Run: headless pygame with SDL's dummy video driver; simulated clock (each Clock.tick advances the game by its frame time, no real sleeping); random seed 0; keys injected as events and as key.get_pressed() state; no mouse input.
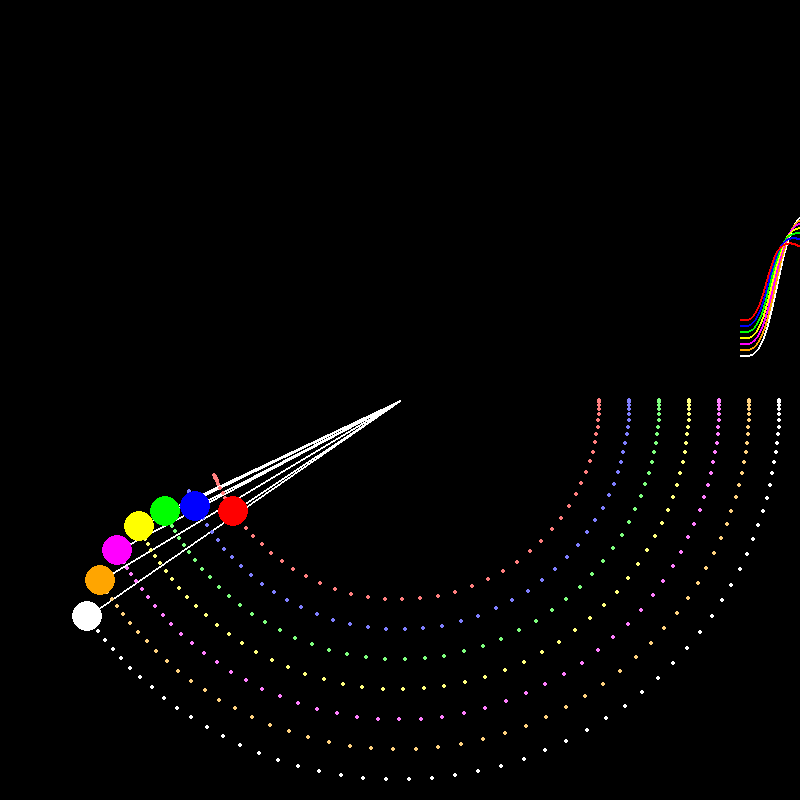
Frame 1 of 4 · flips 1–60 · no input
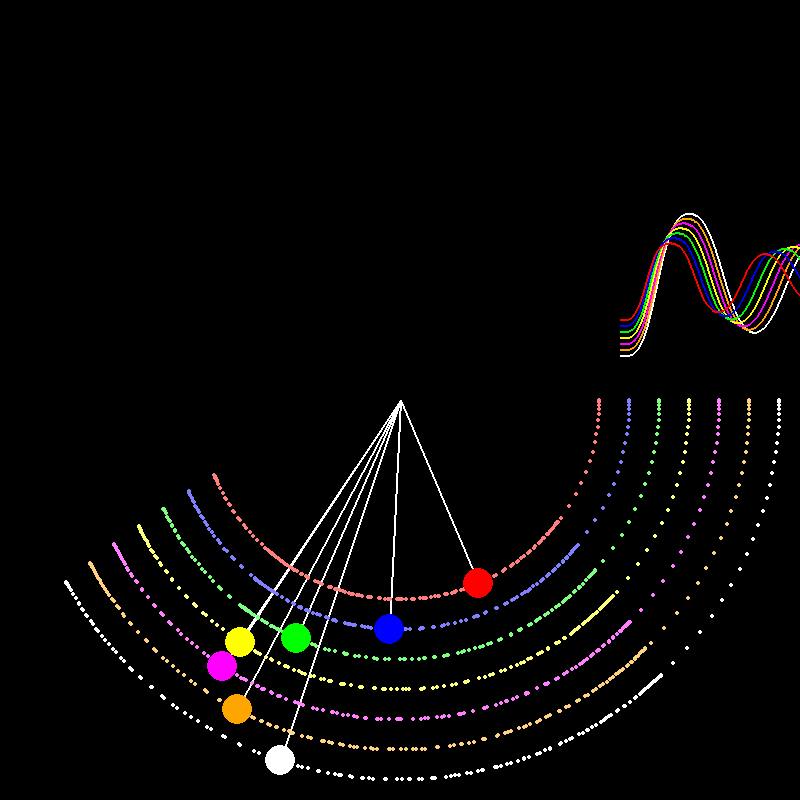
Frame 2 of 4 · flips 61–180 · tapped SPACE, RETURN · held RIGHT (→), D
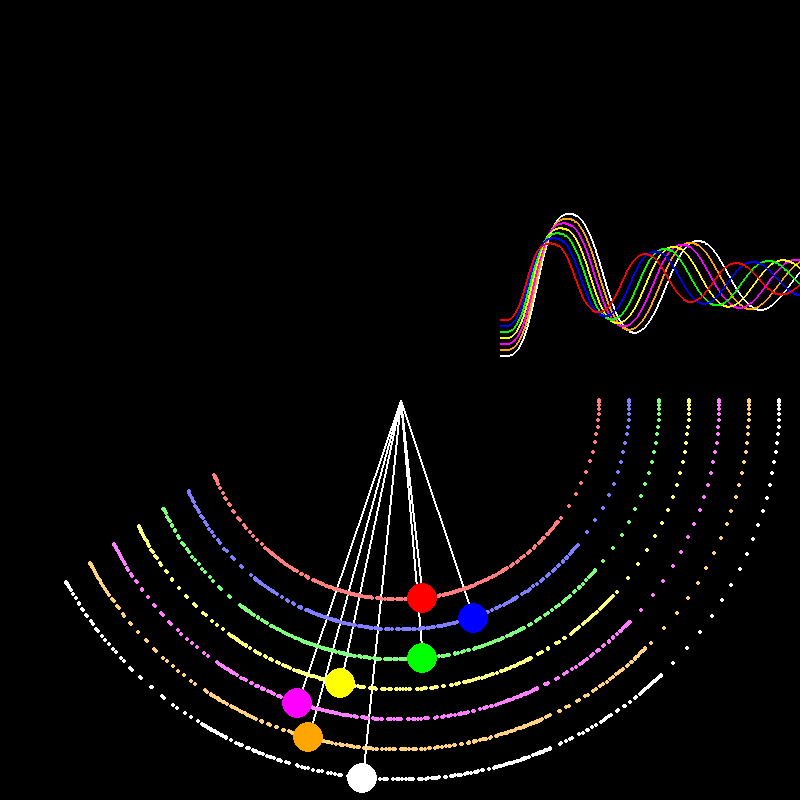
Frame 3 of 4 · flips 181–300 · held DOWN (↓), S
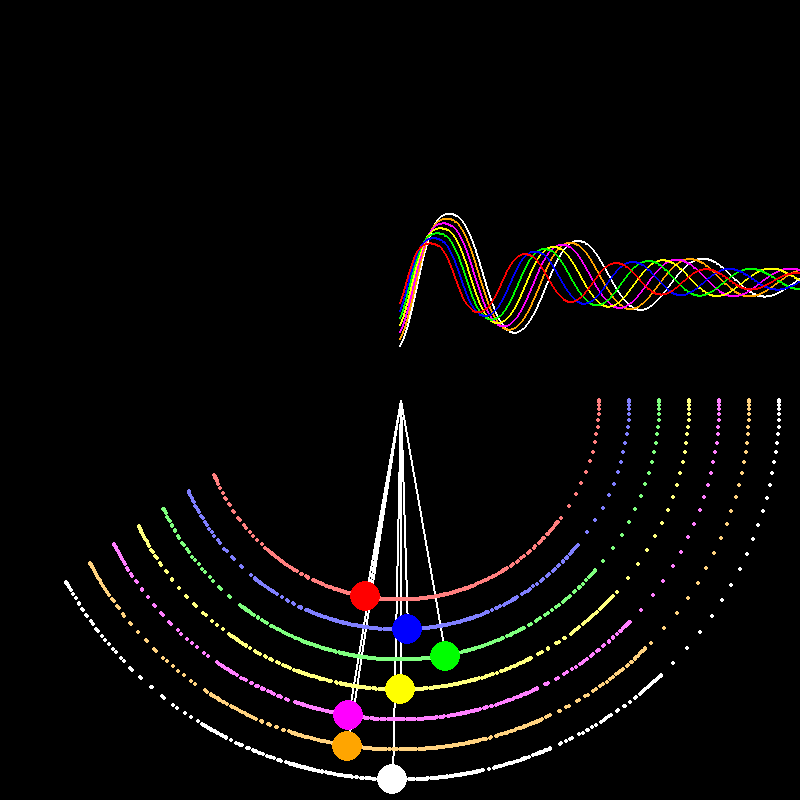
Frame 4 of 4 · flips 301–420 · held LEFT (←), A, UP (↑), W

The pygame program that drew these frames:

import math
import pygame

# Colors
white  = (255, 255, 255)
black  = (0, 0, 0)
gray   = (128, 128, 128)

blue   = (0, 0, 255)
red   = (255, 0, 0)
green   = (0, 255, 0)
yellow   = (255, 255, 0)
purple   = (255, 0, 255)
orange = (255, 165, 0)


class Pendulum:
    def __init__(self, pivot_x=0, pivot_y=0, m=1, l=300, 
                 a = math.pi/2, g=1, color=blue):
        self.pivot  = (pivot_x, pivot_y)
        self.m      = m
        self.l      = l
        self.a      = a
        self.g      = g
        self.color  = color
        self.color_traj  = self.mix_with_white()

        self.x      = 0
        self.y      = 0
        self.av     = 0

        self.trajectory = []  # Stores (x, y) positions of pendulum
        self.wave_x     = []  # Stores x-coordinates for sine wave

    def update(self):
        """ Update the pendulum's motion using physics equations """
        acc = (-self.g / self.l) * math.sin(self.a)  # Angular acceleration
        self.av += acc  # Angular velocity
        self.av *= 0.99  # Damping (simulates air resistance)

        self.a += self.av  # Angular position
        self.x = self.pivot[0] + self.l * math.sin(self.a)  # Update x
        self.y = self.pivot[1] + self.l * math.cos(self.a)  # Update y

        # Store x-coordinates for the sine wave trajectory
        if len(self.wave_x) > 400:  # Limit length of wave
            self.wave_x.pop(0)
        self.wave_x.append(self.x)

    def draw(self, surface):
        """ Draw pendulum (rod + mass) """
        pygame.draw.line(surface, white, self.pivot, (self.x, self.y), 2) # rod
        pygame.draw.circle(surface, self.color, (int(self.x), int(self.y)), 15) # mass

    def plot_trajectory(self, surface):
        """ Plot the previous positions of the pendulum """
        if len(self.trajectory) > 500:
            self.trajectory.pop(0)
        self.trajectory.append((self.x, self.y))

        for point in self.trajectory:
            pygame.draw.circle(surface, self.color_traj, (int(point[0]), int(point[1])), 2)

    def plot_sine_wave(self, surface, width, height, shift=0):
        """ Draw the sine wave at the bottom of the screen """
        if len(self.wave_x) > 1:
            amplif = 2
            for i in range(1, len(self.wave_x)):
                pygame.draw.line(surface, self.color, 
                                 (width - len(self.wave_x) + i - 1, height - 200 + shift + int(self.wave_x[i - 1] / 10 * amplif)), 
                                 (width - len(self.wave_x) + i, height - 200 + shift + int(self.wave_x[i] / 10 * amplif)), 2)

    def mix_with_white(self):
        factor = 0.5  # Mix factor
        # Ensure the factor is between 0 and 1
        factor = max(0, min(factor, 1))
        
        # The white color in RGB
        white = (255, 255, 255)
        
        # Mix the color with white using the factor
        mixed_color = tuple(int((1 - factor) * self.color[i] + factor * white[i]) for i in range(3))
        return mixed_color

def init_surface(size, caption):
    pygame.init()
    pygame.display.set_caption(caption)
    surface = pygame.display.set_mode(size)
    clock = pygame.time.Clock()
    return surface, clock

def run():
    """ Main loop to run the simulation """
    width, height = 800, 800
    fps = 60
    surface, clock = init_surface((width, height), "Pendulum with Sine Wave")

    lengths = [200+30*i for i in range(7)]
    colors = [red, blue, green, yellow, purple, orange, white]
    pend_list = [Pendulum(pivot_x=width//2, pivot_y=height//2, l=l, color=c)
                 for l, c in zip(lengths, colors)]
    pendulum = Pendulum(width//2, height//2)  # Start pivot at (width/2, 200)
    
    running = True
    while running:
        clock.tick(fps)
        surface.fill(black)

        for event in pygame.event.get():
            if event.type == pygame.QUIT:
                running = False
            elif event.type == pygame.KEYDOWN:
                if event.key in [pygame.K_ESCAPE, pygame.K_q]:
                    running = False
                elif event.key == pygame.K_r:
                    pend_list = [Pendulum(pivot_x=width//2, pivot_y=height//2, l=l, color=c)
                                            for l, c in zip(lengths, colors)]

        # Update and draw the pendulum
        for i in range(len(pend_list)-1,-1,-1):
            pend_list[i].update()
            pend_list[i].plot_trajectory(surface)
            pend_list[i].draw(surface)
            pend_list[i].plot_sine_wave(surface, width, height, shift=-400)

        pygame.display.update()
    pygame.quit()

run()
